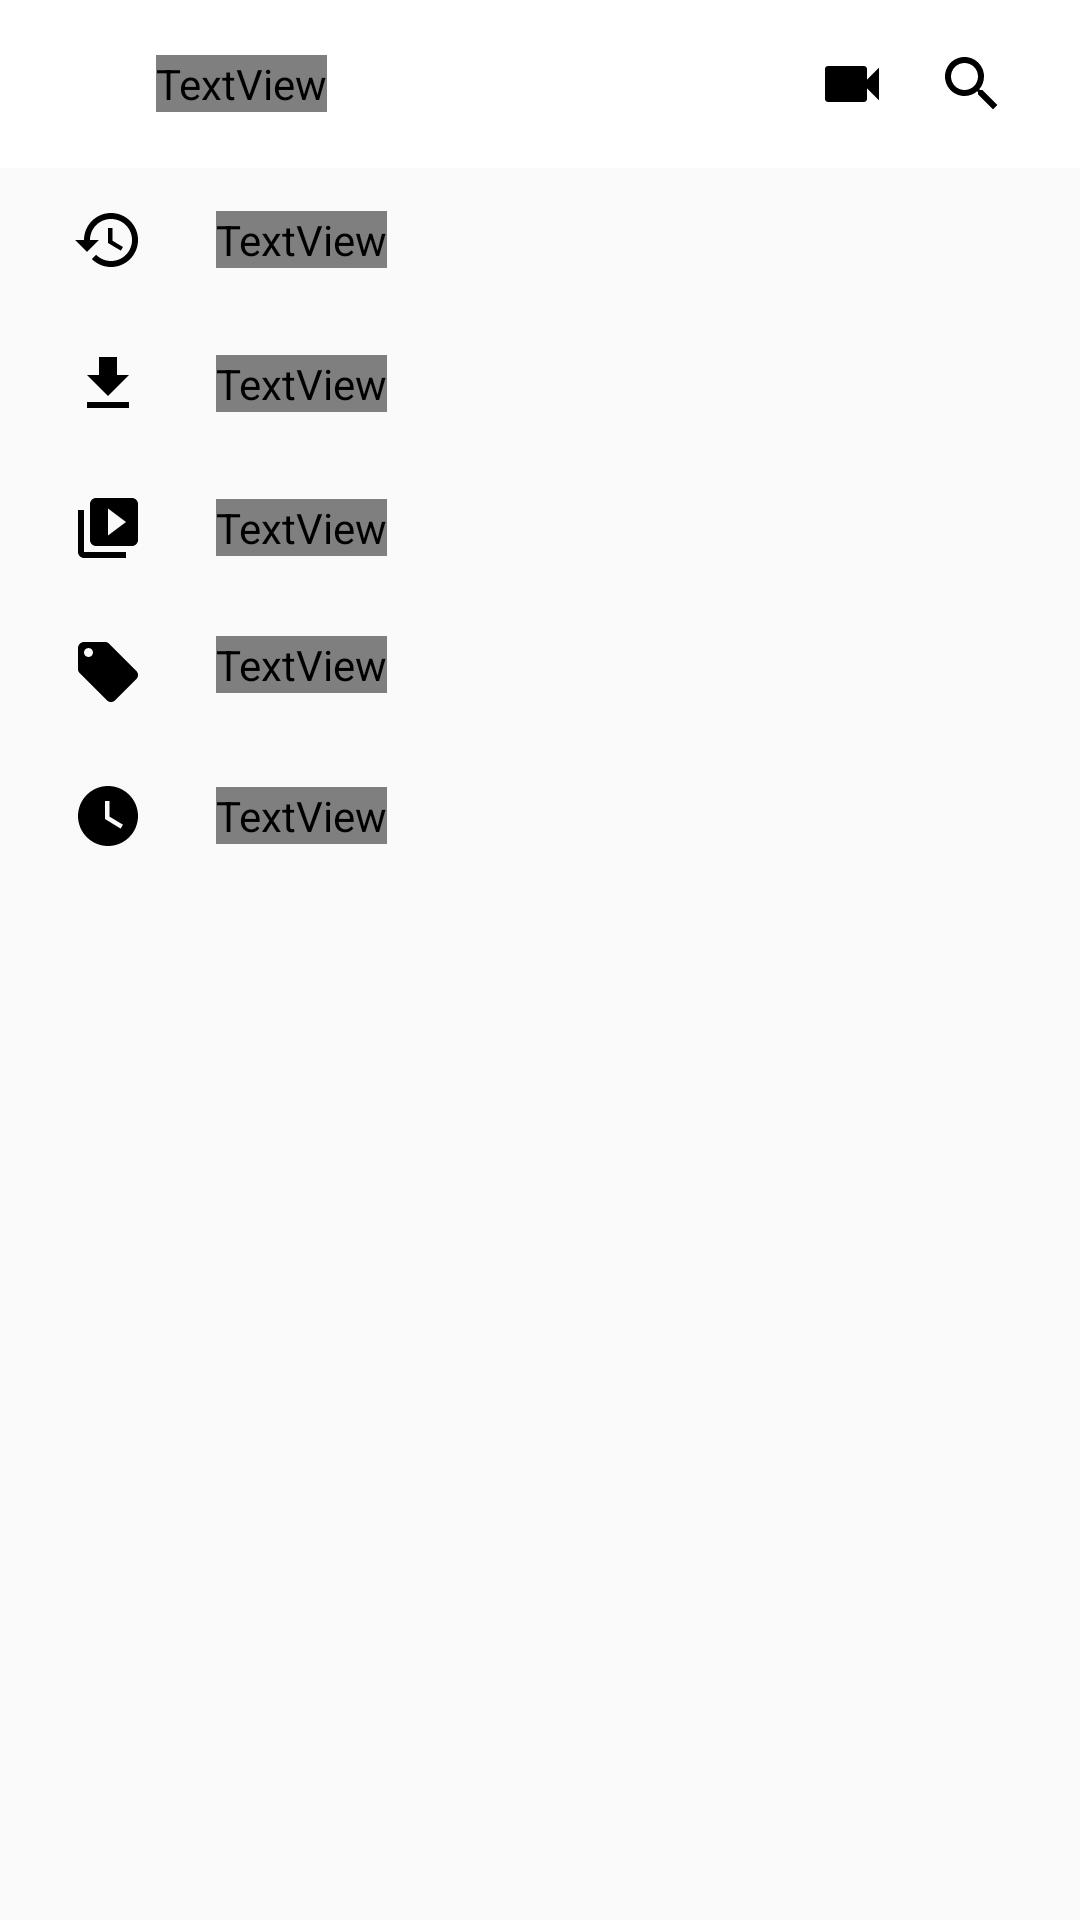

Write the Android layout XML for this screen, with the resource values it uses.
<!-- AndroidManifest.xml: application theme AppTheme -->
<!-- res/layout/library_layout.xml -->
<?xml version="1.0" encoding="utf-8"?>
<LinearLayout android:layout_width="match_parent"
        android:layout_height="match_parent"
        android:orientation="vertical"
        android:background="?attr/bgColor"
        xmlns:android="http://schemas.android.com/apk/res/android" >
        
        
        <android.support.design.widget.AppBarLayout
                android:layout_width="match_parent"
                android:layout_height="wrap_content">
        
        
                <include
                        layout="@layout/toolbar_layout"/>

        </android.support.design.widget.AppBarLayout>
        
        <LinearLayout
                android:layout_width="match_parent"
                android:layout_height="wrap_content"
                android:orientation="horizontal"
                android:paddingStart="24dp"
                android:paddingEnd="24dp"
                android:paddingTop="12dp"
                android:paddingBottom="12dp"
                >
                
                
                <ImageView
                        android:layout_width="wrap_content"
                        android:layout_height="wrap_content"
                        android:src="@drawable/ic_history_black"
                        android:layout_marginEnd="24dp"
                        android:layout_gravity="center"
                        android:tint="?attr/iconColor"
                        />
                
                <TextView
                        android:layout_width="wrap_content"
                        android:layout_height="wrap_content"
                        android:text="@string/history"
                        android:textColor="?attr/textColor"
                        android:textSize="16sp"
                        android:layout_gravity="center"
                        />
                
                
        </LinearLayout>
        
        
        
        <LinearLayout
                android:layout_width="match_parent"
                android:layout_height="wrap_content"
                android:orientation="horizontal"
                android:paddingStart="24dp"
                android:paddingEnd="24dp"
                android:paddingTop="12dp"
                android:paddingBottom="12dp"
                >
                
                
                <ImageView
                        android:layout_width="wrap_content"
                        android:layout_height="wrap_content"
                        android:src="@drawable/ic_file_downloads"
                        android:layout_marginEnd="24dp"
                        android:layout_gravity="center"
                        android:tint="?attr/iconColor"
                        />
                
                <TextView
                        android:layout_width="wrap_content"
                        android:layout_height="wrap_content"
                        android:text="@string/downloads"
                        android:textColor="?attr/textColor"
                        android:textSize="16sp"
                        android:layout_gravity="center"
                        />
        
        
        </LinearLayout>
        
        <LinearLayout
                android:layout_width="match_parent"
                android:layout_height="wrap_content"
                android:orientation="horizontal"
                android:paddingStart="24dp"
                android:paddingEnd="24dp"
                android:paddingTop="12dp"
                android:paddingBottom="12dp"
                >
        
        
                <ImageView
                        android:layout_width="wrap_content"
                        android:layout_height="wrap_content"
                        android:layout_gravity="center"
                        android:layout_marginEnd="24dp"
                        android:tint="?attr/iconColor"
                        android:src="@drawable/ic_video_library_black_24dp" />
                
                <TextView
                        android:layout_width="wrap_content"
                        android:layout_height="wrap_content"
                        android:text="@string/my_videos"
                        android:textColor="?attr/textColor"
                        android:textSize="16sp"
                        android:layout_gravity="center"
                        />
        
        
        </LinearLayout>
        
        <LinearLayout
                android:layout_width="match_parent"
                android:layout_height="wrap_content"
                android:orientation="horizontal"
                android:paddingStart="24dp"
                android:paddingEnd="24dp"
                android:paddingTop="12dp"
                android:paddingBottom="12dp"
                >
                
                
                <ImageView
                        android:layout_width="wrap_content"
                        android:layout_height="wrap_content"
                        android:src="@drawable/ic_purchases"
                        android:layout_marginEnd="24dp"
                        android:layout_gravity="center"
                        android:tint="?attr/iconColor"
                        />
                
                <TextView
                        android:layout_width="wrap_content"
                        android:layout_height="wrap_content"
                        android:text="@string/purchases"
                        android:textColor="?attr/textColor"
                        android:textSize="16sp"
                        />
        
        
        </LinearLayout>
        
        
        <LinearLayout
                android:layout_width="match_parent"
                android:layout_height="wrap_content"
                android:orientation="horizontal"
                android:paddingStart="24dp"
                android:paddingEnd="24dp"
                android:paddingTop="12dp"
                android:paddingBottom="12dp"
                >
                
                
                <ImageView
                        android:layout_width="wrap_content"
                        android:layout_height="wrap_content"
                        android:src="@drawable/ic_watch_later"
                        android:layout_marginEnd="24dp"
                        android:layout_gravity="center"
                        android:tint="?attr/iconColor"
                        />
                
                <TextView
                        android:layout_width="wrap_content"
                        android:layout_height="wrap_content"
                        android:text="@string/watch_later"
                        android:textColor="?attr/textColor"
                        android:textSize="16sp"
                        android:layout_gravity="center"
                        />
        
        
        </LinearLayout>



</LinearLayout>
<!-- res/layout/toolbar_layout.xml (included above) -->
<?xml version="1.0" encoding="utf-8"?>
<android.support.v7.widget.Toolbar
        android:id="@+id/toolbar"
        android:layout_width="match_parent"
        android:layout_height="?actionBarSize"
        android:background="?attr/bgColor"
        xmlns:android="http://schemas.android.com/apk/res/android">
        
        
        <LinearLayout
                android:layout_width="match_parent"
                android:layout_height="match_parent"
                android:orientation="horizontal"
                android:paddingEnd="16dp"
                >
                
                <ImageView
                        android:layout_width="36dp"
                        android:layout_height="36dp"
                        android:layout_gravity="center"
                        android:src="@drawable/youtube1" />
        
                <TextView
                        android:layout_width="wrap_content"
                        android:layout_height="wrap_content"
                        android:layout_gravity="center"
                        android:fontFamily="sans-serif-condensed"
                        android:text="@string/youtube"
                        android:textColor="?attr/textColor"
                        android:textSize="18sp"
                        android:textStyle="bold" />
                
                <View
                        android:layout_width="0dp"
                        android:layout_height="wrap_content"
                        android:layout_gravity="center"
                        android:layout_weight="1" />
                
                
                <ImageView
                        android:id="@+id/imgThemeIcon"
                        android:layout_width="wrap_content"
                        android:layout_height="wrap_content"
                        android:tint="?attr/toolbarIcon"
                        android:layout_gravity="center"
                        android:layout_margin="8dp"
                        />
                
                
                <ImageView
                        android:layout_width="wrap_content"
                        android:layout_height="wrap_content"
                        android:layout_gravity="center"
                        android:layout_margin="8dp"
                        android:tint="?attr/toolbarIcon"
                        android:src="@drawable/ic_video" />
                
                <ImageView
                        android:layout_width="wrap_content"
                        android:layout_height="wrap_content"
                        android:layout_gravity="center"
                        android:layout_margin="8dp"
                        android:tint="?attr/toolbarIcon"
                        android:src="@drawable/ic_search" />
        
        
        </LinearLayout>


</android.support.v7.widget.Toolbar>
<!-- resources referenced by this layout -->
<resources>
  <!-- drawable ic_file_downloads (drawable) -->
  <vector android:height="24dp" android:tint="#606060"
      android:viewportHeight="24.0" android:viewportWidth="24.0"
      android:width="24dp" xmlns:android="http://schemas.android.com/apk/res/android">
      <path android:fillColor="#FF000000" android:pathData="M19,9h-4V3H9v6H5l7,7 7,-7zM5,18v2h14v-2H5z"/>
  </vector>
  <!-- drawable ic_history_black (drawable) -->
  <vector android:height="24dp" android:tint="#606060"
      android:viewportHeight="24.0" android:viewportWidth="24.0"
      android:width="24dp" xmlns:android="http://schemas.android.com/apk/res/android">
      <path android:fillColor="#FF000000" android:pathData="M13,3c-4.97,0 -9,4.03 -9,9L1,12l3.89,3.89 0.07,0.14L9,12L6,12c0,-3.87 3.13,-7 7,-7s7,3.13 7,7 -3.13,7 -7,7c-1.93,0 -3.68,-0.79 -4.94,-2.06l-1.42,1.42C8.27,19.99 10.51,21 13,21c4.97,0 9,-4.03 9,-9s-4.03,-9 -9,-9zM12,8v5l4.28,2.54 0.72,-1.21 -3.5,-2.08L13.5,8L12,8z"/>
  </vector>
  <!-- drawable ic_search (drawable) -->
  <vector android:height="24dp" android:tint="#606060"
      android:viewportHeight="24.0" android:viewportWidth="24.0"
      android:width="24dp" xmlns:android="http://schemas.android.com/apk/res/android">
      <path android:fillColor="#FF000000" android:pathData="M15.5,14h-0.79l-0.28,-0.27C15.41,12.59 16,11.11 16,9.5 16,5.91 13.09,3 9.5,3S3,5.91 3,9.5 5.91,16 9.5,16c1.61,0 3.09,-0.59 4.23,-1.57l0.27,0.28v0.79l5,4.99L20.49,19l-4.99,-5zM9.5,14C7.01,14 5,11.99 5,9.5S7.01,5 9.5,5 14,7.01 14,9.5 11.99,14 9.5,14z"/>
  </vector>
  <!-- drawable ic_video (drawable) -->
  <vector android:height="24dp" android:tint="#606060"
      android:viewportHeight="24.0" android:viewportWidth="24.0"
      android:width="24dp" xmlns:android="http://schemas.android.com/apk/res/android">
      <path android:fillColor="#FF000000" android:pathData="M17,10.5V7c0,-0.55 -0.45,-1 -1,-1H4c-0.55,0 -1,0.45 -1,1v10c0,0.55 0.45,1 1,1h12c0.55,0 1,-0.45 1,-1v-3.5l4,4v-11l-4,4z"/>
  </vector>
  <!-- drawable ic_video_library_black_24dp (drawable) -->
  <vector android:height="24dp" android:tint="#606060"
      android:viewportHeight="24.0" android:viewportWidth="24.0"
      android:width="24dp" xmlns:android="http://schemas.android.com/apk/res/android">
      <path android:fillColor="#FF000000" android:pathData="M4,6L2,6v14c0,1.1 0.9,2 2,2h14v-2L4,20L4,6zM20,2L8,2c-1.1,0 -2,0.9 -2,2v12c0,1.1 0.9,2 2,2h12c1.1,0 2,-0.9 2,-2L22,4c0,-1.1 -0.9,-2 -2,-2zM12,14.5v-9l6,4.5 -6,4.5z"/>
  </vector>
  <!-- drawable ic_watch_later (drawable) -->
  <vector android:height="24dp" android:tint="#606060"
      android:viewportHeight="24.0" android:viewportWidth="24.0"
      android:width="24dp" xmlns:android="http://schemas.android.com/apk/res/android">
      <path android:fillColor="#FF000000" android:pathData="M12,2C6.5,2 2,6.5 2,12s4.5,10 10,10 10,-4.5 10,-10S17.5,2 12,2zM16.2,16.2L11,13L11,7h1.5v5.2l4.5,2.7 -0.8,1.3z"/>
  </vector>
  <string name="downloads">Downloads</string>
  <string name="history">History</string>
  <string name="my_videos">My Videos</string>
  <string name="purchases">Purchases</string>
  <string name="watch_later">Watch Later</string>
  <string name="youtube">YouTube</string>
  <style name="AppTheme" parent="Theme.AppCompat.Light.DarkActionBar">
                  
                  <item name="colorPrimary">@color/colorPrimary</item>
                  <item name="colorPrimaryDark">@color/colorPrimaryDark</item>
                  <item name="colorAccent">@color/colorAccent</item>
          </style>
  <color name="colorPrimary">#ffffff</color>
  <color name="colorPrimaryDark">#cccccc</color>
  <color name="colorAccent">#fe0000</color>
</resources>
